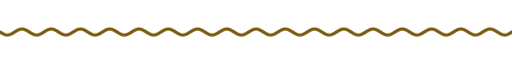
t = 0.00 s
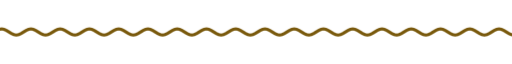
t = 1.67 s
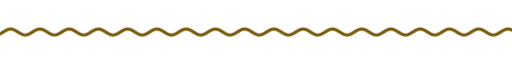
t = 3.33 s
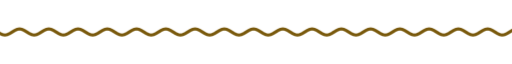
t = 5.00 s
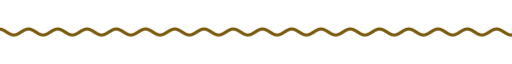
t = 6.67 s
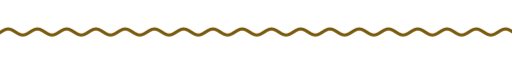
t = 8.33 s

The animated SVG that drew these frames (rendered in a browser with its animation timeline set to each time). Animation: 9 CSS @keyframes rules; frames cover the first 8.33 s, repeats indefinitely.

<svg xmlns="http://www.w3.org/2000/svg" xmlns:xlink="http://www.w3.org/1999/xlink" width="840" height="28" viewBox="0 0 840 28" role="img" aria-label="divider"><title>divider</title><style>text{font-family:G,R,'Google Sans','Segoe UI',Roboto,sans-serif;font-variation-settings:'ROND' 100}
.up{animation:up .8s cubic-bezier(.05,.7,.1,1) both}
.pop{transform-box:fill-box;transform-origin:center;animation:pop .6s cubic-bezier(.34,1.56,.64,1) both}
.fade{animation:fade .9s ease both}
.spin{transform-box:fill-box;transform-origin:center;animation:spin 40s linear infinite}
.spin-r{transform-box:fill-box;transform-origin:center;animation:spin 28s linear infinite reverse}
.bob{transform-box:fill-box;transform-origin:center;animation:bob 7s ease-in-out infinite}
.grow{transform-box:fill-box;transform-origin:left center;animation:grow 1.1s cubic-bezier(.2,0,0,1) both}
.wght{animation:wght 1.6s cubic-bezier(.2,0,0,1) .2s both}
.wave{animation:wave 2.4s linear infinite}
.blink{animation:blink 1s step-end infinite}
@keyframes blink{50%{opacity:0}}
@keyframes up{from{opacity:0;transform:translateY(14px)}to{opacity:1;transform:none}}
@keyframes pop{from{opacity:0;transform:scale(.6)}to{opacity:1;transform:scale(1)}}
@keyframes fade{from{opacity:0}to{opacity:1}}
@keyframes spin{to{transform:rotate(360deg)}}
@keyframes bob{0%,100%{transform:translateY(0) rotate(0)}50%{transform:translateY(-10px) rotate(12deg)}}
@keyframes grow{from{transform:scaleX(0)}to{transform:scaleX(1)}}
@keyframes wght{from{font-variation-settings:'ROND' 100,'wght' 400}to{font-variation-settings:'ROND' 100,'wght' 760}}
@keyframes wave{from{transform:translateX(0)}to{transform:translateX(-48px)}}
@media (prefers-reduced-motion:reduce){*{animation:none!important}}</style><clipPath id="w"><rect x="0" y="0" width="840" height="28"/></clipPath><g clip-path="url(#w)"><path class="wave" d="M0 14.0 L4 16.5 L8 18.3 L12 19.0 L16 18.3 L20 16.5 L24 14.0 L28 11.5 L32 9.7 L36 9.0 L40 9.7 L44 11.5 L48 14.0 L52 16.5 L56 18.3 L60 19.0 L64 18.3 L68 16.5 L72 14.0 L76 11.5 L80 9.7 L84 9.0 L88 9.7 L92 11.5 L96 14.0 L100 16.5 L104 18.3 L108 19.0 L112 18.3 L116 16.5 L120 14.0 L124 11.5 L128 9.7 L132 9.0 L136 9.7 L140 11.5 L144 14.0 L148 16.5 L152 18.3 L156 19.0 L160 18.3 L164 16.5 L168 14.0 L172 11.5 L176 9.7 L180 9.0 L184 9.7 L188 11.5 L192 14.0 L196 16.5 L200 18.3 L204 19.0 L208 18.3 L212 16.5 L216 14.0 L220 11.5 L224 9.7 L228 9.0 L232 9.7 L236 11.5 L240 14.0 L244 16.5 L248 18.3 L252 19.0 L256 18.3 L260 16.5 L264 14.0 L268 11.5 L272 9.7 L276 9.0 L280 9.7 L284 11.5 L288 14.0 L292 16.5 L296 18.3 L300 19.0 L304 18.3 L308 16.5 L312 14.0 L316 11.5 L320 9.7 L324 9.0 L328 9.7 L332 11.5 L336 14.0 L340 16.5 L344 18.3 L348 19.0 L352 18.3 L356 16.5 L360 14.0 L364 11.5 L368 9.7 L372 9.0 L376 9.7 L380 11.5 L384 14.0 L388 16.5 L392 18.3 L396 19.0 L400 18.3 L404 16.5 L408 14.0 L412 11.5 L416 9.7 L420 9.0 L424 9.7 L428 11.5 L432 14.0 L436 16.5 L440 18.3 L444 19.0 L448 18.3 L452 16.5 L456 14.0 L460 11.5 L464 9.7 L468 9.0 L472 9.7 L476 11.5 L480 14.0 L484 16.5 L488 18.3 L492 19.0 L496 18.3 L500 16.5 L504 14.0 L508 11.5 L512 9.7 L516 9.0 L520 9.7 L524 11.5 L528 14.0 L532 16.5 L536 18.3 L540 19.0 L544 18.3 L548 16.5 L552 14.0 L556 11.5 L560 9.7 L564 9.0 L568 9.7 L572 11.5 L576 14.0 L580 16.5 L584 18.3 L588 19.0 L592 18.3 L596 16.5 L600 14.0 L604 11.5 L608 9.7 L612 9.0 L616 9.7 L620 11.5 L624 14.0 L628 16.5 L632 18.3 L636 19.0 L640 18.3 L644 16.5 L648 14.0 L652 11.5 L656 9.7 L660 9.0 L664 9.7 L668 11.5 L672 14.0 L676 16.5 L680 18.3 L684 19.0 L688 18.3 L692 16.5 L696 14.0 L700 11.5 L704 9.7 L708 9.0 L712 9.7 L716 11.5 L720 14.0 L724 16.5 L728 18.3 L732 19.0 L736 18.3 L740 16.5 L744 14.0 L748 11.5 L752 9.7 L756 9.0 L760 9.7 L764 11.5 L768 14.0 L772 16.5 L776 18.3 L780 19.0 L784 18.3 L788 16.5 L792 14.0 L796 11.5 L800 9.7 L804 9.0 L808 9.7 L812 11.5 L816 14.0 L820 16.5 L824 18.3 L828 19.0 L832 18.3 L836 16.5 L840 14.0 L844 11.5 L848 9.7 L852 9.0 L856 9.7 L860 11.5 L864 14.0 L868 16.5 L872 18.3 L876 19.0 L880 18.3 L884 16.5 L888 14.0 L892 11.5 L896 9.7 L900 9.0 L904 9.7 L908 11.5 L912 14.0 L916 16.5 L920 18.3 L924 19.0 L928 18.3 L932 16.5 L936 14.0" fill="none" stroke="#79590c" stroke-width="5" stroke-linecap="round"/></g></svg>
